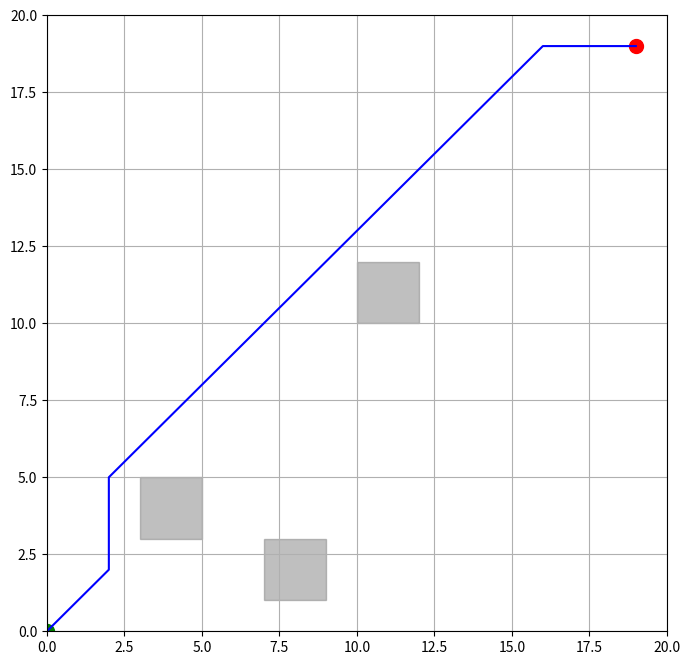

Recreate this plot in Python.
import matplotlib.pyplot as plt
import numpy as np

def is_valid(x, y, grid_size, obstacles):
  """
  Checks if a given coordinate is within the grid bounds and not inside any obstacle.

  Args:
    x: x-coordinate.
    y: y-coordinate.
    grid_size: Size of the grid (tuple of (width, height)).
    obstacles: List of obstacle tuples, where each tuple contains 
               (bottom_left_x, bottom_left_y, top_right_x, top_right_y).

  Returns:
    True if the coordinate is valid, False otherwise.
  """
  if not (0 <= x < grid_size[0] and 0 <= y < grid_size[1]):
    return False
  for obstacle in obstacles:
    if obstacle[0] <= x <= obstacle[2] and obstacle[1] <= y <= obstacle[3]:
      return False
  return True

def get_neighbors(x, y, grid_size, obstacles):
  """
  Returns a list of valid neighbors for a given coordinate.

  Args:
    x: x-coordinate.
    y: y-coordinate.
    grid_size: Size of the grid (tuple of (width, height)).
    obstacles: List of obstacle tuples.

  Returns:
    List of valid neighbor coordinates (tuples of (x, y)).
  """
  neighbors = []
  for dx in [-1, 0, 1]:
    for dy in [-1, 0, 1]:
      if dx == 0 and dy == 0:
        continue
      neighbor_x = x + dx
      neighbor_y = y + dy
      if is_valid(neighbor_x, neighbor_y, grid_size, obstacles):
        neighbors.append((neighbor_x, neighbor_y))
  return neighbors

def dijkstra(start, goal, grid_size, obstacles):
  """
  Finds the shortest path using Dijkstra's algorithm.

  Args:
    start: Starting coordinates (tuple of (x, y)).
    goal: Goal coordinates (tuple of (x, y)).
    grid_size: Size of the grid (tuple of (width, height)).
    obstacles: List of obstacle tuples.

  Returns:
    A list of coordinates representing the shortest path, or None if no path exists.
  """
  open_set = {start}
  came_from = {}
  g_score = {start: 0}
  f_score = {start: heuristic(start, goal)}

  while open_set:
    current = min(open_set, key=lambda node: f_score[node])
    if current == goal:
      return reconstruct_path(came_from, current)

    open_set.remove(current)
    for neighbor in get_neighbors(current[0], current[1], grid_size, obstacles):
      tentative_g_score = g_score[current] + 1  # Cost to go from current to neighbor

      if neighbor not in g_score or tentative_g_score < g_score[neighbor]:
        came_from[neighbor] = current
        g_score[neighbor] = tentative_g_score
        f_score[neighbor] = g_score[neighbor] + heuristic(neighbor, goal)
        if neighbor not in open_set:
          open_set.add(neighbor)

  return None

def reconstruct_path(came_from, current):
  """
  Reconstructs the path from the came_from dictionary.

  Args:
    came_from: Dictionary mapping nodes to their predecessors.
    current: The goal node.

  Returns:
    A list of coordinates representing the path.
  """
  total_path = [current]
  while current in came_from:
    current = came_from[current]
    total_path.insert(0, current)
  return total_path

def heuristic(a, b):
  """
  Manhattan distance heuristic.

  Args:
    a: Coordinates of the first point.
    b: Coordinates of the second point.

  Returns:
    Manhattan distance between the two points.
  """
  return abs(a[0] - b[0]) + abs(a[1] - b[1])

def plot_graph(grid_size, obstacles, start, goal, path):
  """
  Plots the grid, obstacles, start, goal, and path.

  Args:
    grid_size: Size of the grid (tuple of (width, height)).
    obstacles: List of obstacle tuples.
    start: Starting coordinates (tuple of (x, y)).
    goal: Goal coordinates (tuple of (x, y)).
    path: List of coordinates representing the path.
  """
  plt.figure(figsize=(8, 8))
  plt.xlim(0, grid_size[0])
  plt.ylim(0, grid_size[1])
  plt.grid(True)

  # Plot obstacles
  for obstacle in obstacles:
    plt.fill([obstacle[0], obstacle[2], obstacle[2], obstacle[0]], 
             [obstacle[1], obstacle[1], obstacle[3], obstacle[3]], 
             color='gray', alpha=0.5)

  # Plot start and goal
  plt.plot(start[0], start[1], 'go', markersize=10)
  plt.plot(goal[0], goal[1], 'ro', markersize=10)

  # Plot path
  if path:
    path_x = [p[0] for p in path]
    path_y = [p[1] for p in path]
    plt.plot(path_x, path_y, 'b-')

  plt.show()

def plan_path(start, goal, grid_size, obstacles):
  """
  Plans the path using Dijkstra's algorithm.

  Args:
    start: Starting coordinates (tuple of (x, y)).
    goal: Goal coordinates (tuple of (x, y)).
    grid_size: Size of the grid (tuple of (width, height)).
    obstacles: List of obstacle tuples.

  Returns:
    A list of coordinates representing the shortest path, or None if no path exists.
  """
  path = dijkstra(start, goal, grid_size, obstacles)
  plot_graph(grid_size, obstacles, start, goal, path)
  return path

# Example usage
grid_size = (20, 20)
obstacles = [(3, 3, 5, 5), (10, 10, 12, 12), (7, 1, 9, 3)]
start = (0, 0)
goal = (19, 19)

path = plan_path(start, goal, grid_size, obstacles)
if path:
  print("Path found:")
  print(path)
else:
  print("No path found.")

